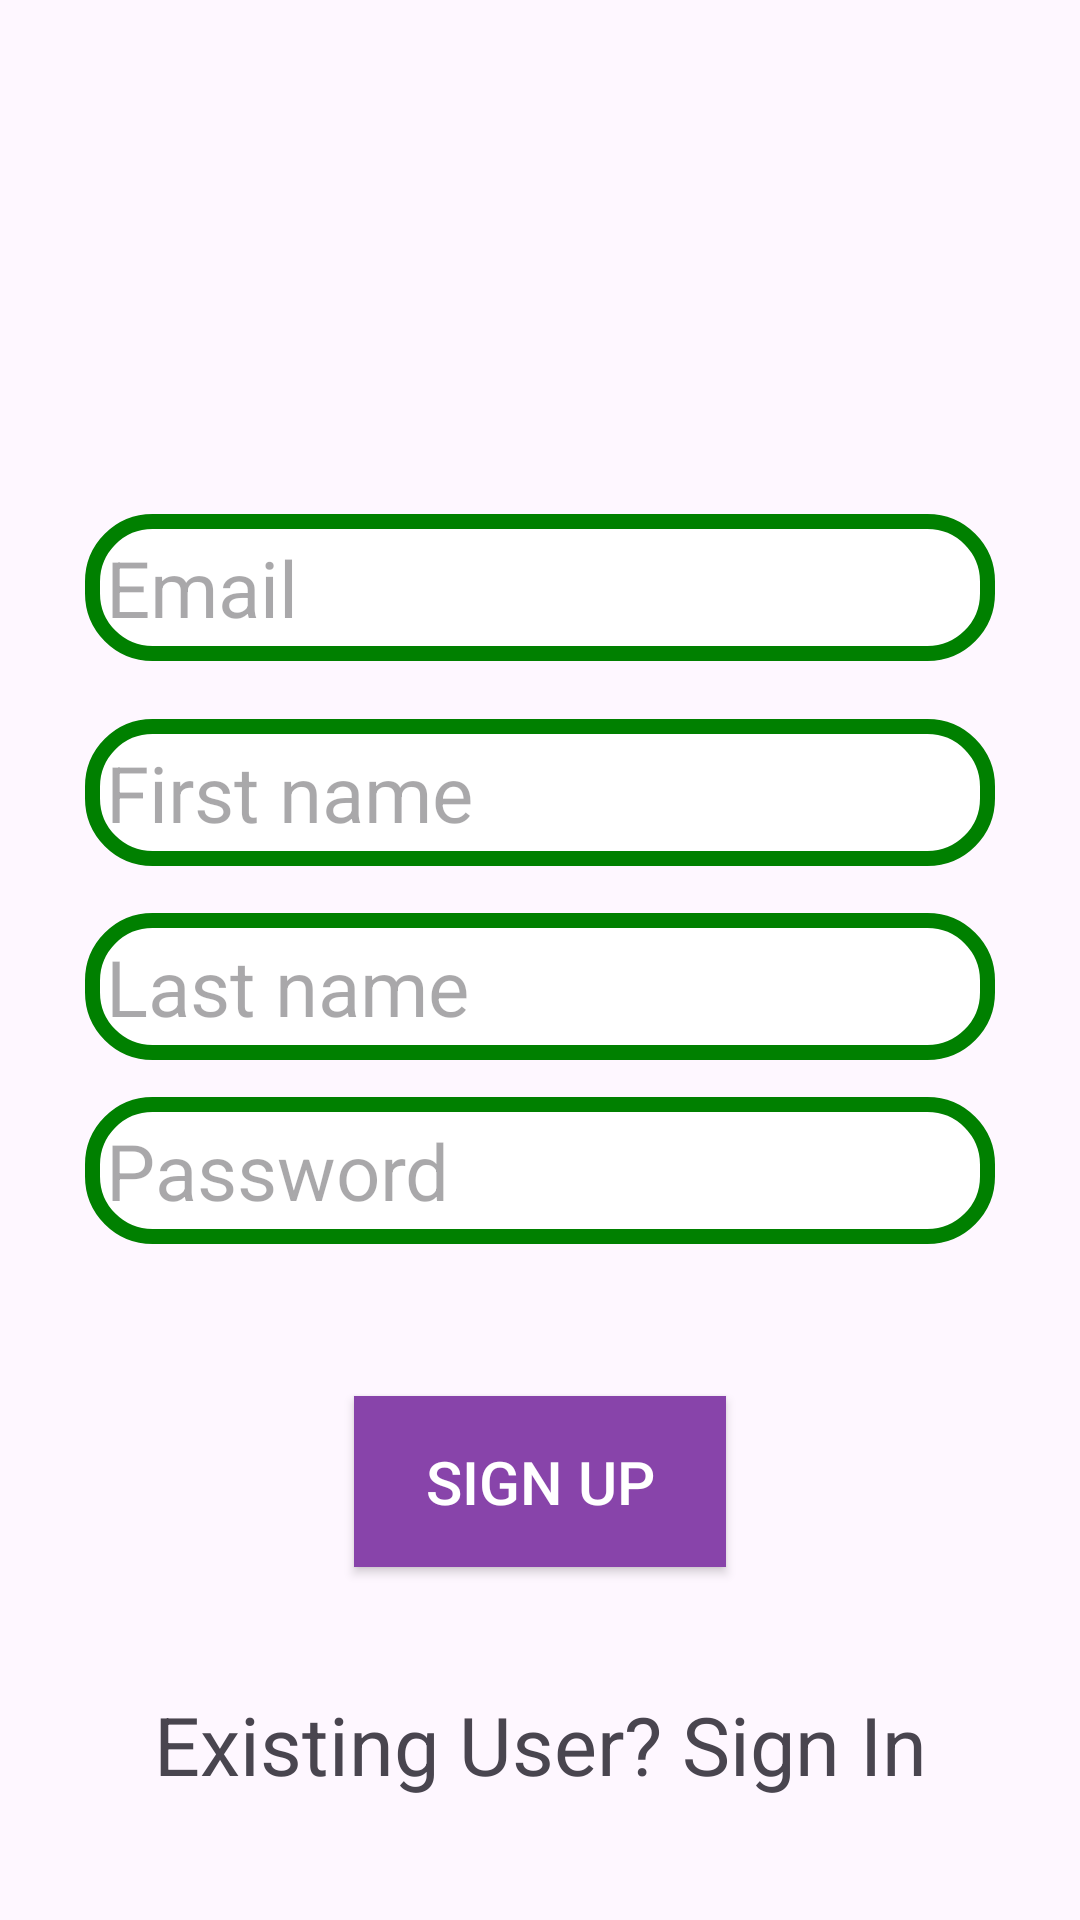

The Android layout XML behind this screen, and the referenced resources:
<!-- AndroidManifest.xml: application theme Theme.StreamLine -->
<!-- res/layout/activity_register.xml -->
<?xml version="1.0" encoding="utf-8"?>
<androidx.constraintlayout.widget.ConstraintLayout xmlns:android="http://schemas.android.com/apk/res/android"
    xmlns:app="http://schemas.android.com/apk/res-auto"
    xmlns:tools="http://schemas.android.com/tools"
    android:layout_width="match_parent"
    android:layout_height="match_parent"
    tools:context=".Register">

    <EditText android:id="@+id/editTextEmail"
        android:layout_width="wrap_content"
        android:layout_height="wrap_content"
        android:drawableLeft="@drawable/baseline_email_24"
        android:ems="10"
        android:hint="Email"
        android:inputType="textEmailAddress"
        android:textSize="26sp"
        android:background="@drawable/custom"
        app:layout_constraintBottom_toBottomOf="parent"
        app:layout_constraintEnd_toEndOf="parent"
        app:layout_constraintStart_toStartOf="parent"
        app:layout_constraintTop_toTopOf="parent"
        app:layout_constraintVertical_bias="0.290"/>
    <EditText android:id="@+id/editTextFirstName"
        android:layout_width="wrap_content"
        android:layout_height="wrap_content"
        android:drawableLeft="@drawable/baseline_person_24"
        android:ems="10"
        android:hint="First name"
        android:inputType="text"
        android:textSize="26sp"
        android:background="@drawable/custom"
        app:layout_constraintBottom_toBottomOf="parent"
        app:layout_constraintEnd_toEndOf="parent"
        app:layout_constraintStart_toStartOf="parent"
        app:layout_constraintTop_toBottomOf="@+id/editTextEmail"
        app:layout_constraintVertical_bias="0.052"/>
    <EditText android:id="@+id/editTextLastName"
        android:layout_width="wrap_content"
        android:layout_height="wrap_content"
        android:drawableLeft="@drawable/baseline_person_24"
        android:ems="10"
        android:hint="Last name"
        android:inputType="text"
        android:textSize="26sp"
        android:background="@drawable/custom"
        app:layout_constraintBottom_toBottomOf="parent"
        app:layout_constraintEnd_toEndOf="parent"
        app:layout_constraintStart_toStartOf="parent"
        app:layout_constraintTop_toBottomOf="@+id/editTextFirstName"
        app:layout_constraintVertical_bias="0.052"/>
    <EditText android:id="@+id/editTextPassword"
        android:layout_width="wrap_content"
        android:layout_height="wrap_content"

        android:ems="10"
        android:hint="Password"
        android:inputType="textPassword"
        android:textSize="26sp"
        android:background="@drawable/custom"
        app:layout_constraintBottom_toBottomOf="parent"
        app:layout_constraintEnd_toEndOf="parent"
        app:layout_constraintStart_toStartOf="parent"
        app:layout_constraintTop_toBottomOf="@+id/editTextLastName"
        app:layout_constraintVertical_bias="0.052"/>

    <Button
        android:id="@+id/signUpButton"
        android:layout_width="124dp"
        android:layout_height="57dp"
        android:background="#8844aa"
        android:ems="4"
        android:text="Sign Up"
        android:textColor="#ffffff"
        android:textSize="20sp"
        app:layout_constraintBottom_toBottomOf="parent"
        app:layout_constraintEnd_toEndOf="parent"
        app:layout_constraintStart_toStartOf="parent"
        app:layout_constraintTop_toBottomOf="@+id/editTextPassword"
        app:layout_constraintVertical_bias="0.3" />
    <TextView
        android:layout_width="wrap_content"
        android:layout_height="wrap_content"
        android:id="@+id/textViewSignIn"
        android:text="Existing User? Sign In"
        android:textSize="27sp"
        app:layout_constraintBottom_toBottomOf="parent"
        app:layout_constraintEnd_toEndOf="parent"
        app:layout_constraintStart_toStartOf="parent"
        app:layout_constraintTop_toBottomOf="@+id/signUpButton"
        />

</androidx.constraintlayout.widget.ConstraintLayout>
<!-- resources referenced by this layout -->
<resources>
  <!-- drawable custom (drawable) -->
  <?xml version="1.0" encoding="utf-8"?>
  <shape xmlns:android="http://schemas.android.com/apk/res/android">
  
      <solid android:color="#ffffff"/>
      <stroke android:width="5dip"
          android:color="#008000"/>
      <corners android:bottomLeftRadius="20dp"
          android:bottomRightRadius="20dp"
          android:topLeftRadius="20dp"
          android:topRightRadius="20dp"/>
  
      <padding android:bottom="7dip"
          android:top="7dip"
          android:right="7dip"
          android:left="7dip"/>
  
  
  </shape>
  <style name="Theme.StreamLine" parent="Base.Theme.StreamLine" />
  <style name="Base.Theme.StreamLine" parent="Theme.Material3.DayNight.NoActionBar">
          
          
      </style>
</resources>
